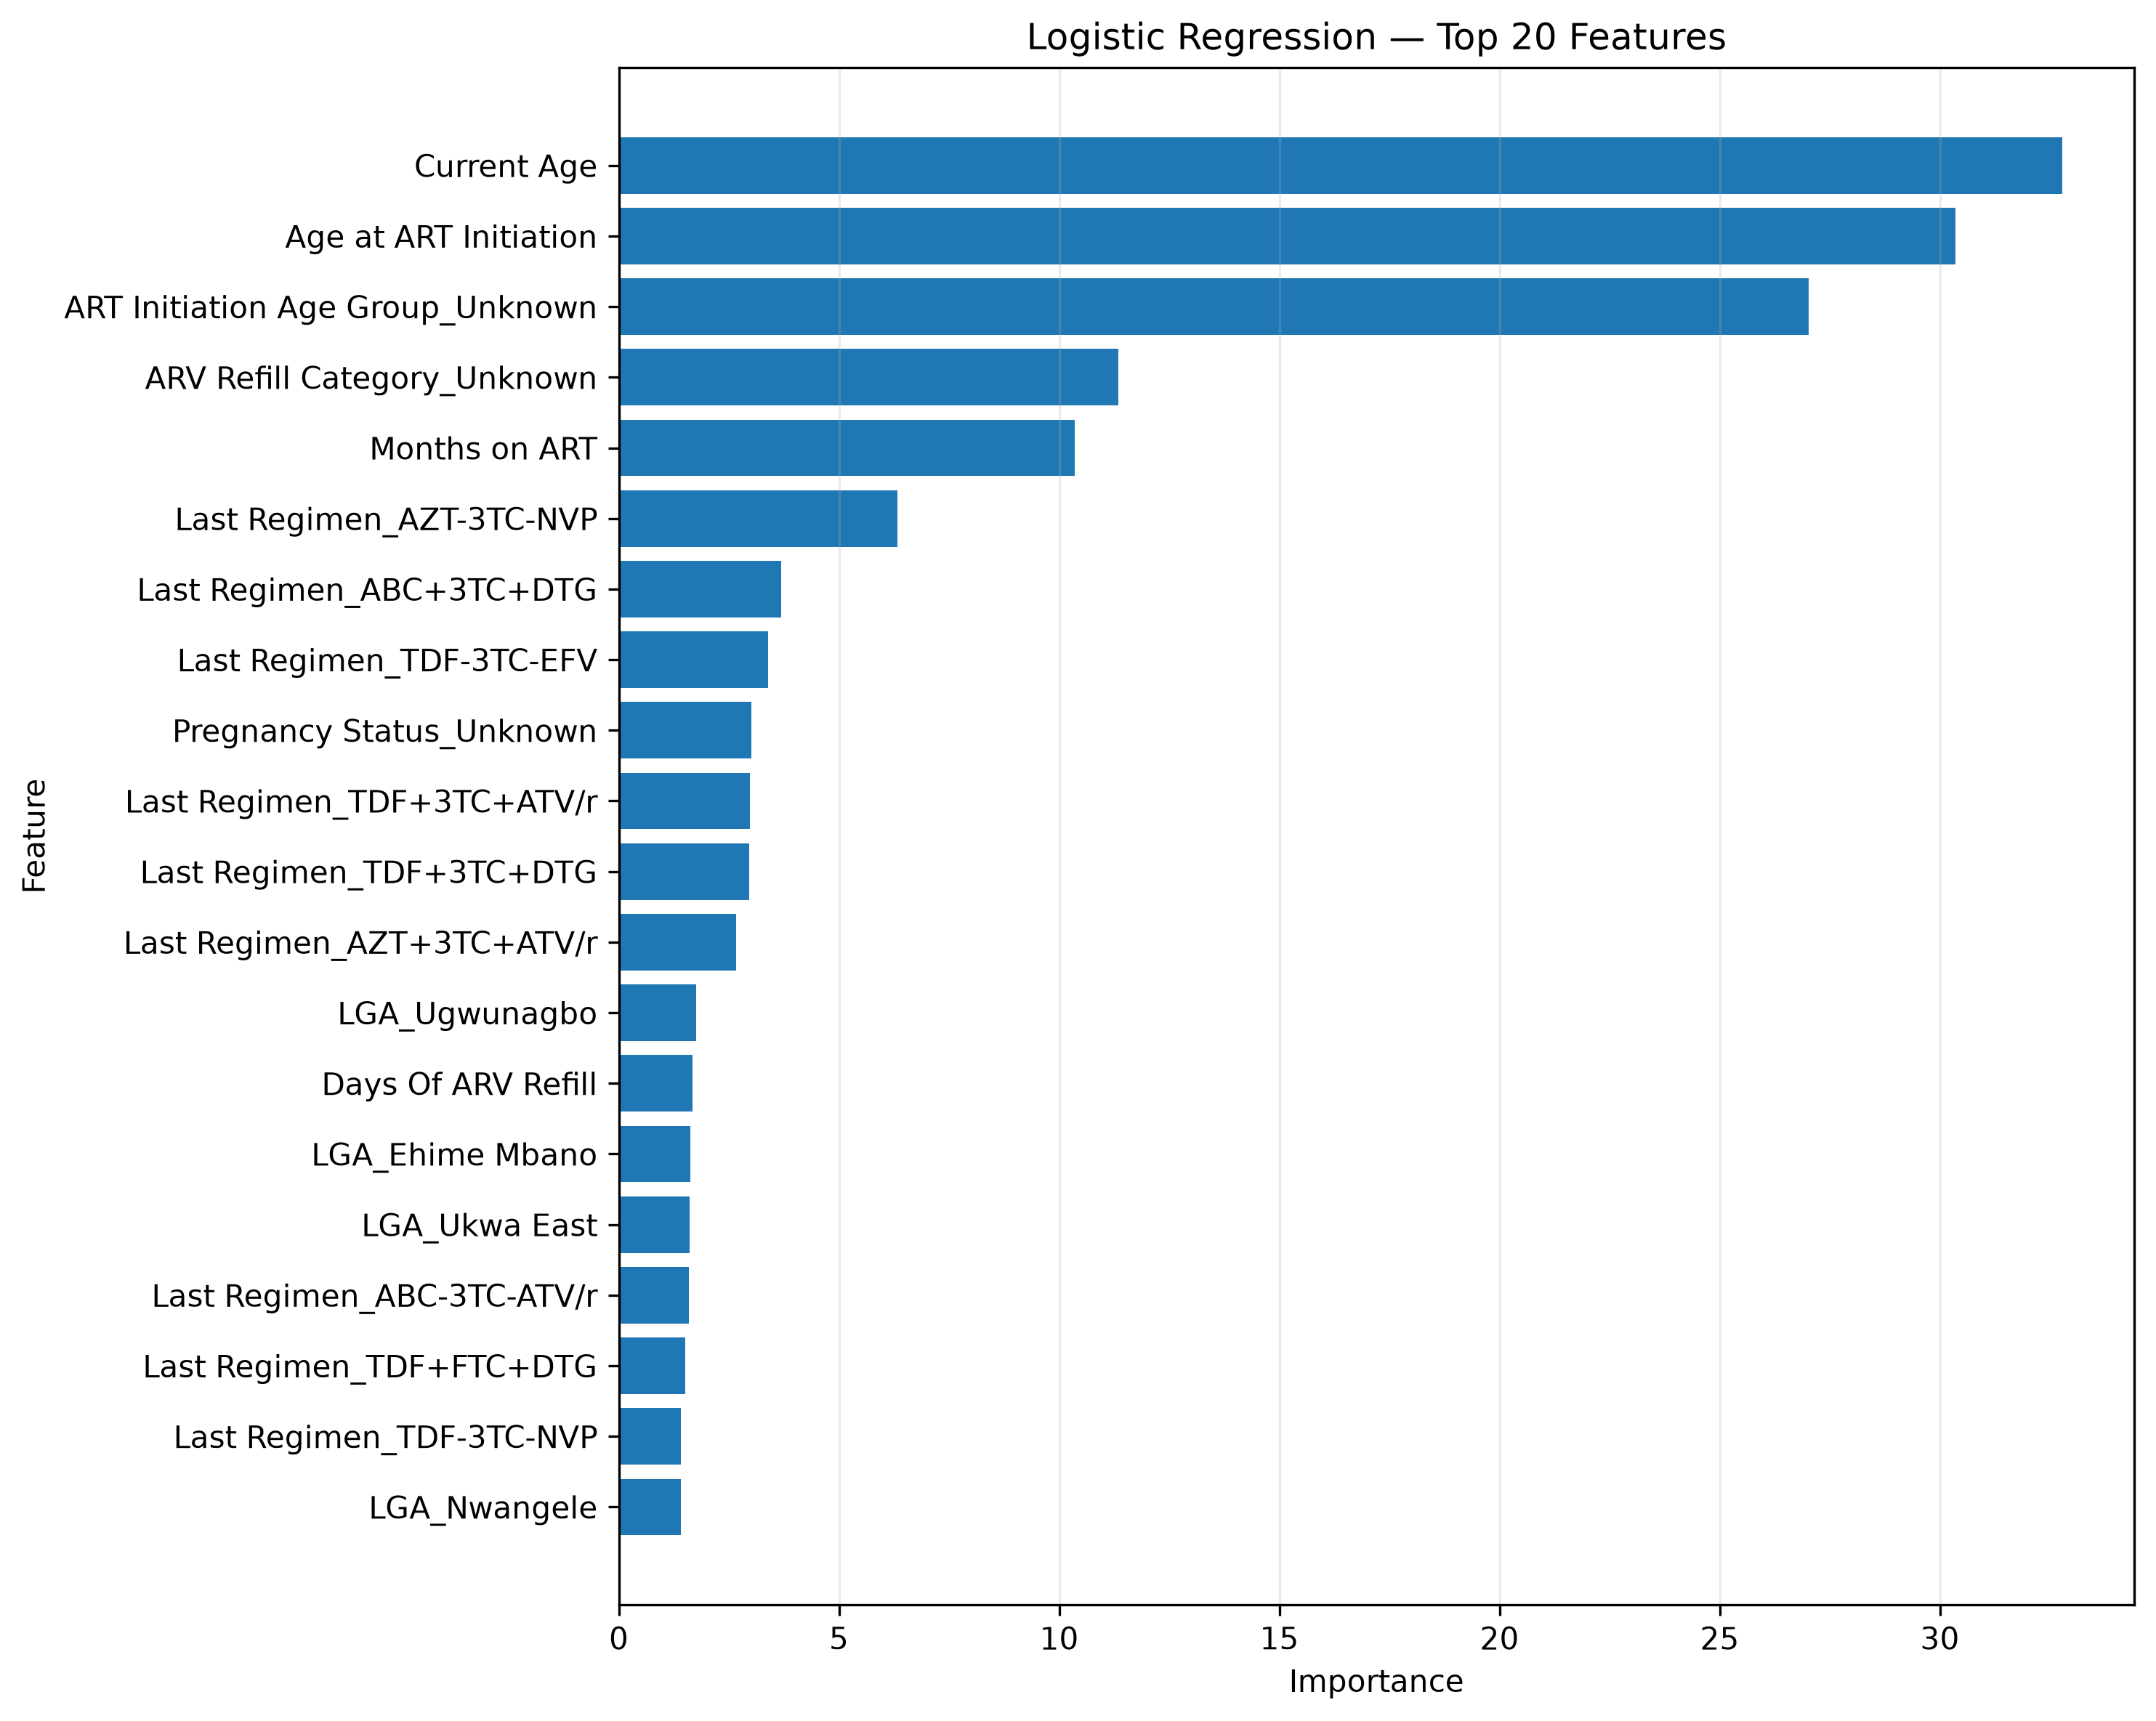

The table this chart was drawn from, first rows:
rank, model, feature, importance, raw_value, importance_type
1, Logistic Regression, Current Age, 32.77, 32.77, absolute_logistic_coefficient
2, Logistic Regression, Age at ART Initiation, 30.36, -30.36, absolute_logistic_coefficient
3, Logistic Regression, ART Initiation Age Group_Unknown, 27.02, 27.02, absolute_logistic_coefficient
4, Logistic Regression, ARV Refill Category_Unknown, 11.35, 11.35, absolute_logistic_coefficient
5, Logistic Regression, Months on ART, 10.35, -10.35, absolute_logistic_coefficient
6, Logistic Regression, Last Regimen_AZT-3TC-NVP, 6.33, 6.33, absolute_logistic_coefficient
7, Logistic Regression, Last Regimen_ABC+3TC+DTG, 3.68, -3.68, absolute_logistic_coefficient
8, Logistic Regression, Last Regimen_TDF-3TC-EFV, 3.396, 3.396, absolute_logistic_coefficient
9, Logistic Regression, Pregnancy Status_Unknown, 3.015, 3.015, absolute_logistic_coefficient
10, Logistic Regression, Last Regimen_TDF+3TC+ATV/r, 2.979, -2.979, absolute_logistic_coefficient
11, Logistic Regression, Last Regimen_TDF+3TC+DTG, 2.963, -2.963, absolute_logistic_coefficient
12, Logistic Regression, Last Regimen_AZT+3TC+ATV/r, 2.67, -2.67, absolute_logistic_coefficient
13, Logistic Regression, LGA_Ugwunagbo, 1.764, 1.764, absolute_logistic_coefficient
14, Logistic Regression, Days Of ARV Refill, 1.678, -1.678, absolute_logistic_coefficient
15, Logistic Regression, LGA_Ehime Mbano, 1.618, 1.618, absolute_logistic_coefficient
16, Logistic Regression, LGA_Ukwa East, 1.607, -1.607, absolute_logistic_coefficient
17, Logistic Regression, Last Regimen_ABC-3TC-ATV/r, 1.584, 1.584, absolute_logistic_coefficient
18, Logistic Regression, Last Regimen_TDF+FTC+DTG, 1.511, -1.511, absolute_logistic_coefficient
19, Logistic Regression, Last Regimen_TDF-3TC-NVP, 1.414, 1.414, absolute_logistic_coefficient
20, Logistic Regression, LGA_Nwangele, 1.41, 1.41, absolute_logistic_coefficient
21, Logistic Regression, Last Regimen_ABC-3TC-NVP, 1.357, 1.357, absolute_logistic_coefficient
22, Logistic Regression, LGA_isi uzo, 1.318, -1.318, absolute_logistic_coefficient
23, Logistic Regression, LGA_Ohaji/Egbema, 1.302, -1.302, absolute_logistic_coefficient
24, Logistic Regression, LGA_Umu Nneochi, 1.28, 1.28, absolute_logistic_coefficient
25, Logistic Regression, Pregnancy Status_NP, 1.199, -1.199, absolute_logistic_coefficient
26, Logistic Regression, Last Regimen_TDF-3TC-LPV/r, 1.17, 1.17, absolute_logistic_coefficient
27, Logistic Regression, LGA_Okigwe, 1.16, -1.16, absolute_logistic_coefficient
28, Logistic Regression, LGA_Isu, 1.135, -1.135, absolute_logistic_coefficient
29, Logistic Regression, LGA_Owerri Municipal, 1.081, 1.081, absolute_logistic_coefficient
30, Logistic Regression, LGA_Igbo Etiti, 1.034, 1.034, absolute_logistic_coefficient
31, Logistic Regression, LGA_Enugu East, 1.031, 1.031, absolute_logistic_coefficient
32, Logistic Regression, LGA_Igbo Eze North, 0.9183, -0.9183, absolute_logistic_coefficient
33, Logistic Regression, State_Imo, 0.9142, 0.9142, absolute_logistic_coefficient
34, Logistic Regression, Last Regimen_AZT-3TC-LPV/r, 0.8643, 0.8643, absolute_logistic_coefficient
35, Logistic Regression, Last Regimen_TDF+3TC+EFV, 0.8371, -0.8371, absolute_logistic_coefficient
36, Logistic Regression, ARV Refill Category_Short Refill, 0.8148, -0.8148, absolute_logistic_coefficient
37, Logistic Regression, LGA_Aninri, 0.7549, 0.7549, absolute_logistic_coefficient
38, Logistic Regression, LGA_Awgu, 0.7257, 0.7257, absolute_logistic_coefficient
39, Logistic Regression, Last Regimen_AZT+3TC+DTG, 0.7138, -0.7138, absolute_logistic_coefficient
40, Logistic Regression, ART Initiation Age Group_Child, 0.695, -0.695, absolute_logistic_coefficient
41, Logistic Regression, LGA_Udenu, 0.6943, -0.6943, absolute_logistic_coefficient
42, Logistic Regression, LGA_Nkwerre, 0.6755, 0.6755, absolute_logistic_coefficient
43, Logistic Regression, LGA_Osisioma, 0.5926, 0.5926, absolute_logistic_coefficient
44, Logistic Regression, Last Regimen_TDF-3TC-DTG, 0.5852, 0.5852, absolute_logistic_coefficient
45, Logistic Regression, Last Regimen_AZT-3TC-TDF, 0.5655, -0.5655, absolute_logistic_coefficient
46, Logistic Regression, LGA_Igbo Eze South, 0.5362, 0.5362, absolute_logistic_coefficient
47, Logistic Regression, LGA_Isiala Ngwa South, 0.5347, 0.5347, absolute_logistic_coefficient
48, Logistic Regression, Last Regimen_AZT-3TC-ATV/r, 0.5163, 0.5163, absolute_logistic_coefficient
49, Logistic Regression, Last Regimen_ABC-3TC-DTG, 0.5074, 0.5074, absolute_logistic_coefficient
50, Logistic Regression, Last Regimen_d4T-3TC-NVP, 0.501, 0.501, absolute_logistic_coefficient
51, Logistic Regression, Last Regimen_ABC+FTC+DTG, 0.4896, -0.4896, absolute_logistic_coefficient
52, Logistic Regression, LGA_Oru East, 0.4796, -0.4796, absolute_logistic_coefficient
53, Logistic Regression, Pregnancy Status_P, 0.4658, -0.4658, absolute_logistic_coefficient
54, Logistic Regression, Age Group_55-64, 0.4653, 0.4653, absolute_logistic_coefficient
55, Logistic Regression, LGA_Ngor Okpala, 0.4638, 0.4638, absolute_logistic_coefficient
56, Logistic Regression, LGA_Njaba, 0.4547, -0.4547, absolute_logistic_coefficient
57, Logistic Regression, LGA_Arochukwu, 0.444, -0.444, absolute_logistic_coefficient
58, Logistic Regression, Viral Load Category_Unsuppressed, 0.4399, 0.4399, absolute_logistic_coefficient
59, Logistic Regression, LGA_Orsu, 0.4238, 0.4238, absolute_logistic_coefficient
60, Logistic Regression, LGA_Owerri North, 0.4092, 0.4092, absolute_logistic_coefficient
... 81 more rows
